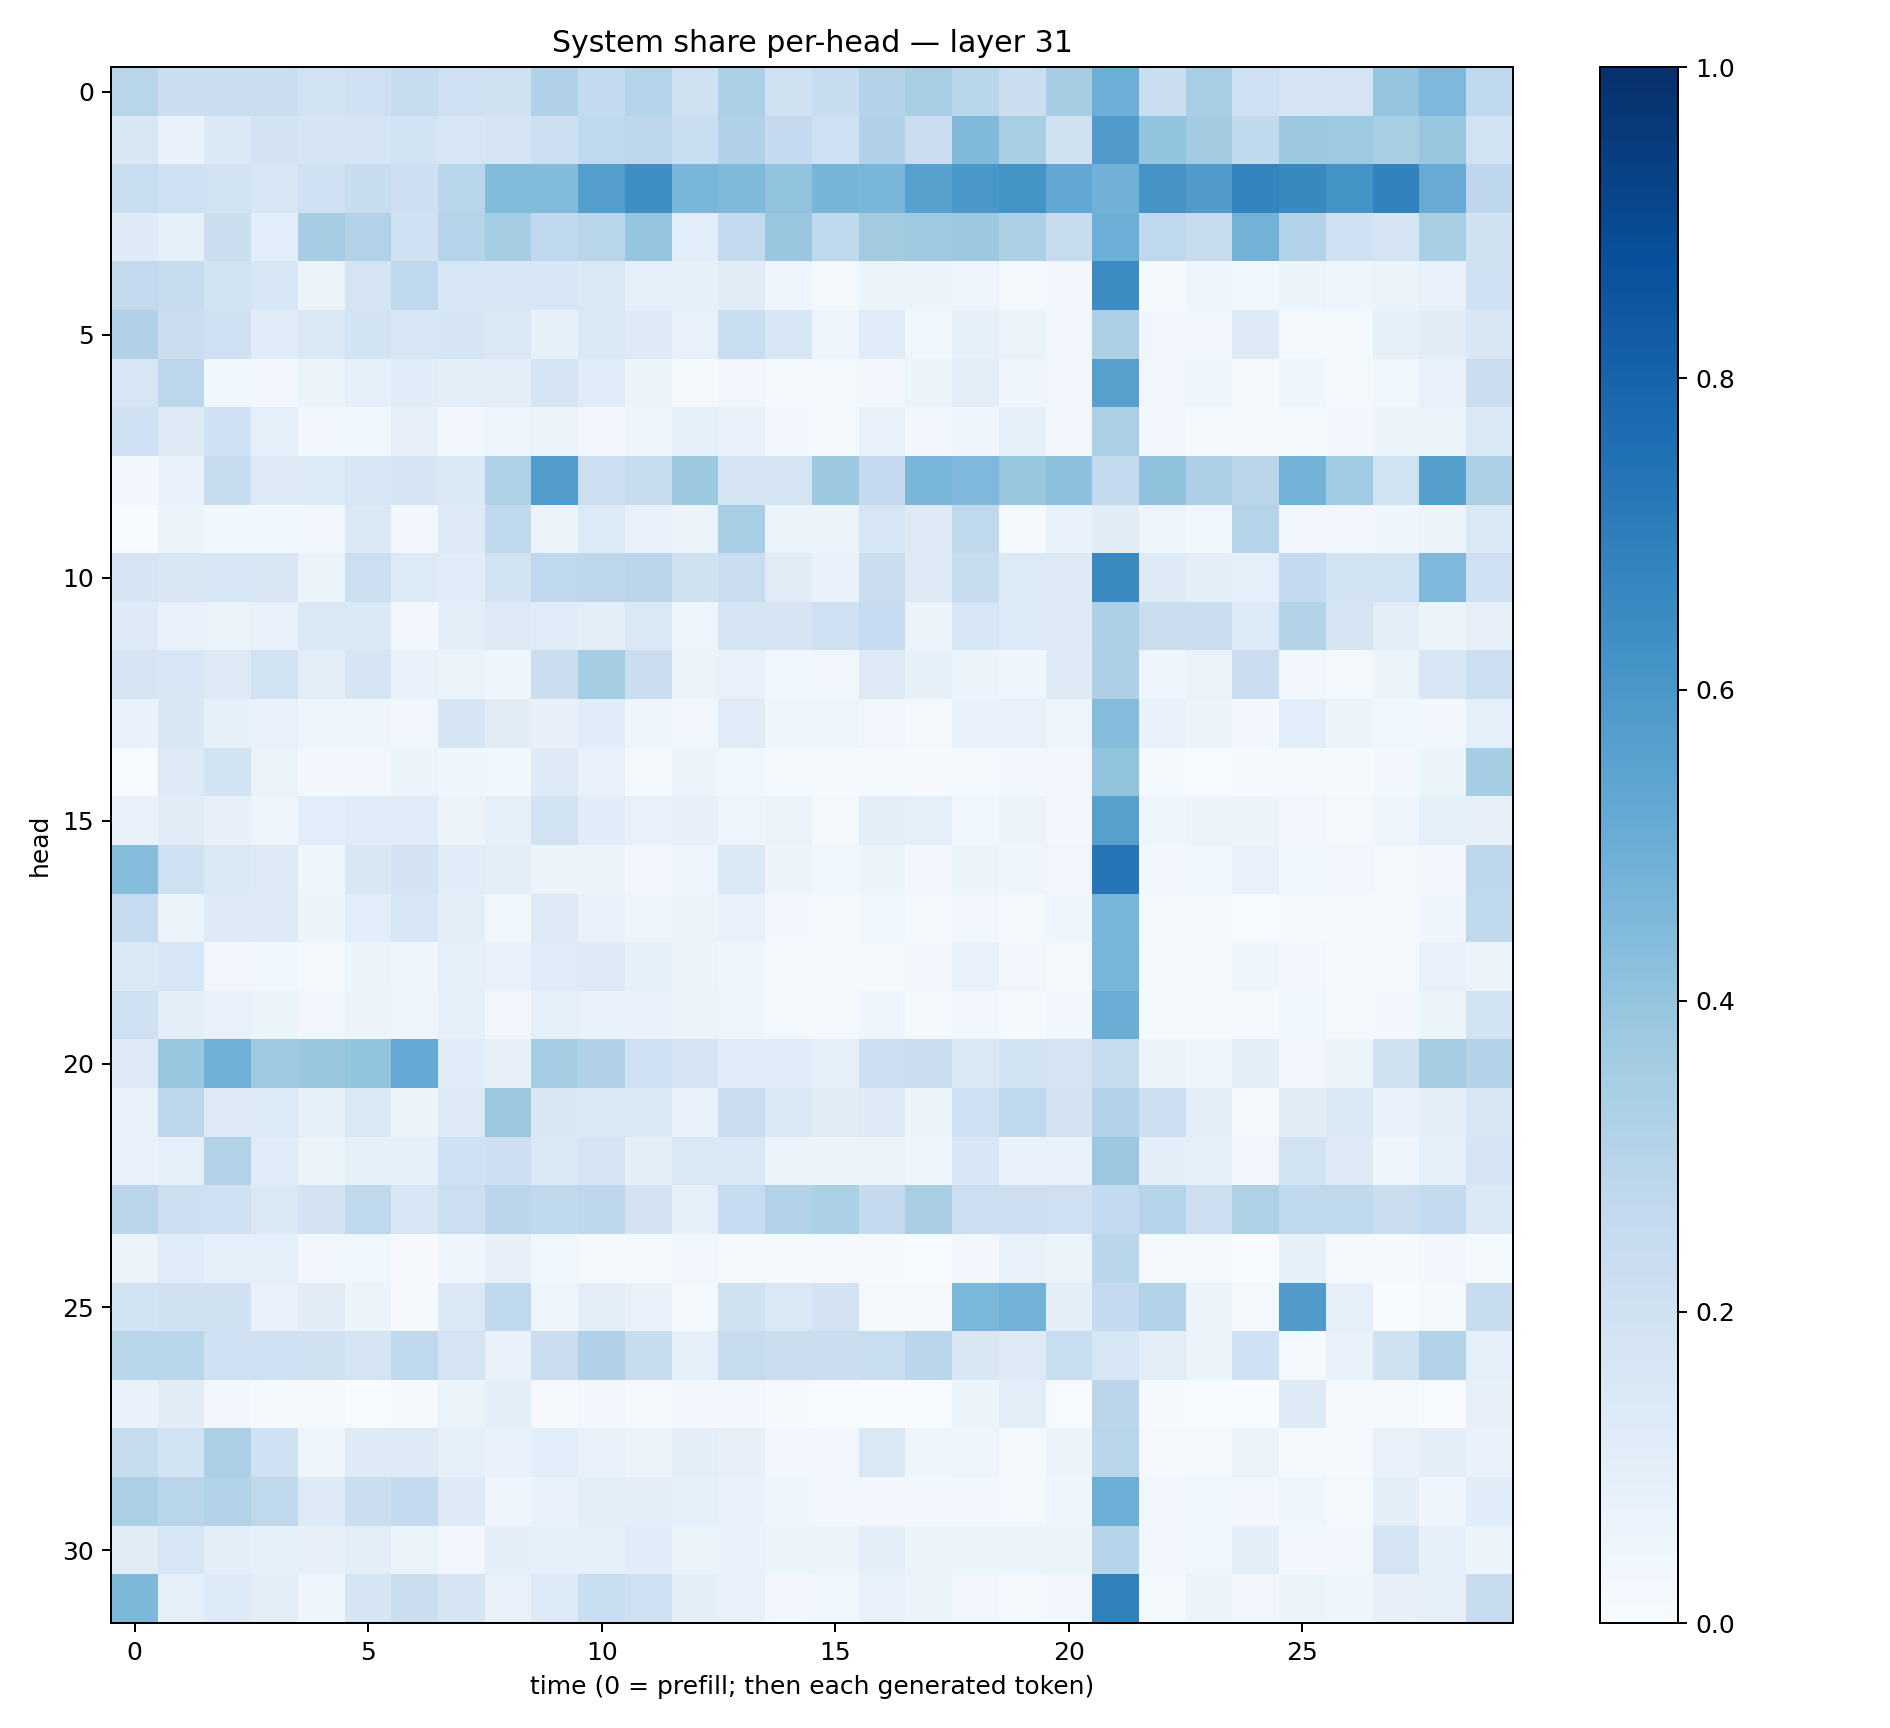

Source data for this figure (header and first rows):
0.29180965, 0.22630179, 0.22560689, 0.22336124, 0.19016188, 0.20839202, 0.2391774, 0.20622812, 0.19545855, 0.31763515, 0.25751472, 0.30442867, 0.19707426, 0.33120584, 0.19554776, 0.23751684, 0.30480674, 0.34165317, 0.28576842, 0.2241178, 0.35079795, 0.49690515, 0.22463144, 0.3466849
0.1488, 0.06674, 0.1396, 0.1826, 0.1648, 0.1653, 0.1861, 0.159, 0.1736, 0.2172, 0.2668, 0.2753, 0.2336, 0.3164, 0.2516, 0.2032, 0.32, 0.2298, 0.4465, 0.3418, 0.1953, 0.5812, 0.4008, 0.3617
0.2323, 0.2093, 0.1935, 0.1568, 0.2035, 0.2408, 0.2135, 0.2912, 0.4382, 0.4375, 0.5667, 0.6342, 0.461, 0.4466, 0.4041, 0.4725, 0.4642, 0.5584, 0.6012, 0.6183, 0.5293, 0.4819, 0.6116, 0.5802
0.122, 0.09341, 0.2236, 0.1073, 0.3494, 0.3098, 0.2027, 0.3001, 0.3531, 0.2691, 0.291, 0.3959, 0.1089, 0.2587, 0.3898, 0.2653, 0.3618, 0.3678, 0.3755, 0.3317, 0.2395, 0.4969, 0.2687, 0.2454
0.2609, 0.2425, 0.1849, 0.1606, 0.06588, 0.1792, 0.2691, 0.1576, 0.1591, 0.1616, 0.1446, 0.08749, 0.08234, 0.1096, 0.04179, 0.02006, 0.06208, 0.06235, 0.04864, 0.02213, 0.02972, 0.6482, 0.01179, 0.0394
0.3186, 0.2203, 0.2055, 0.1196, 0.1452, 0.1873, 0.16, 0.1676, 0.1477, 0.08469, 0.1445, 0.122, 0.07627, 0.2315, 0.1581, 0.04796, 0.1187, 0.03688, 0.08453, 0.06465, 0.03176, 0.3244, 0.03151, 0.03125
0.1618, 0.2799, 0.03894, 0.02995, 0.0513, 0.09126, 0.1142, 0.1014, 0.09426, 0.1682, 0.1179, 0.05971, 0.02259, 0.03309, 0.01937, 0.02153, 0.0295, 0.05205, 0.1016, 0.04163, 0.03179, 0.5587, 0.03343, 0.04309
0.2091, 0.1276, 0.1995, 0.09048, 0.03415, 0.03898, 0.07916, 0.03017, 0.04874, 0.06459, 0.03234, 0.04945, 0.09001, 0.07732, 0.02457, 0.01698, 0.07693, 0.02964, 0.04105, 0.08821, 0.03011, 0.3351, 0.02604, 0.01257
0.03113, 0.06831, 0.2378, 0.1289, 0.1366, 0.1579, 0.1654, 0.1409, 0.3235, 0.5715, 0.2155, 0.2405, 0.3761, 0.1781, 0.1762, 0.376, 0.251, 0.461, 0.4503, 0.3942, 0.4148, 0.2594, 0.4063, 0.3272
0.002634, 0.05183, 0.03836, 0.03753, 0.02856, 0.1379, 0.02487, 0.127, 0.2619, 0.05205, 0.1362, 0.07337, 0.06301, 0.3451, 0.06267, 0.05728, 0.1611, 0.1216, 0.2714, 0.02162, 0.06675, 0.1123, 0.04712, 0.03826
0.1676, 0.1517, 0.1535, 0.1505, 0.05305, 0.2169, 0.1336, 0.1161, 0.1906, 0.2671, 0.275, 0.2849, 0.1971, 0.2274, 0.1129, 0.06821, 0.221, 0.1298, 0.2396, 0.1354, 0.1213, 0.6538, 0.1225, 0.09568
0.1218, 0.077, 0.06418, 0.07221, 0.1464, 0.1391, 0.02768, 0.09563, 0.1254, 0.1178, 0.1047, 0.1433, 0.04743, 0.1668, 0.1718, 0.2097, 0.248, 0.05569, 0.1586, 0.1331, 0.1303, 0.3267, 0.2236, 0.223
0.1719, 0.1527, 0.1305, 0.1933, 0.1033, 0.1678, 0.07317, 0.0649, 0.0452, 0.225, 0.3549, 0.2256, 0.0513, 0.07632, 0.0387, 0.03126, 0.1263, 0.08416, 0.053, 0.03977, 0.1228, 0.3265, 0.04045, 0.0649
0.06763, 0.1501, 0.08535, 0.07497, 0.04742, 0.04028, 0.02852, 0.1662, 0.1122, 0.08198, 0.1169, 0.04, 0.03188, 0.1201, 0.04491, 0.04941, 0.03406, 0.01617, 0.07028, 0.07808, 0.04805, 0.4357, 0.06797, 0.05559
0.000643, 0.1312, 0.1879, 0.06387, 0.02492, 0.03254, 0.06147, 0.04016, 0.03801, 0.1247, 0.07057, 0.01745, 0.05167, 0.03867, 0.01215, 0.009771, 0.01683, 0.008796, 0.01987, 0.02494, 0.0285, 0.3991, 0.01179, 0.007074
0.07624, 0.1132, 0.08012, 0.0493, 0.108, 0.1209, 0.1135, 0.0571, 0.08863, 0.1884, 0.1133, 0.07703, 0.07856, 0.05062, 0.06518, 0.02294, 0.0938, 0.08717, 0.03758, 0.05825, 0.02532, 0.5605, 0.0423, 0.06129
0.4331, 0.2065, 0.1469, 0.1273, 0.04673, 0.1518, 0.1825, 0.1171, 0.0996, 0.06065, 0.05389, 0.03069, 0.05004, 0.1386, 0.05611, 0.03714, 0.05402, 0.02842, 0.06021, 0.04618, 0.03308, 0.7276, 0.02741, 0.03568
0.2476, 0.06545, 0.1213, 0.1293, 0.05294, 0.106, 0.157, 0.09456, 0.03712, 0.1307, 0.06721, 0.04862, 0.0626, 0.07569, 0.02359, 0.01483, 0.03797, 0.01575, 0.0323, 0.01773, 0.04409, 0.461, 0.0203, 0.01154
0.1452, 0.163, 0.0314, 0.03779, 0.01675, 0.06141, 0.04004, 0.08968, 0.0737, 0.1192, 0.1218, 0.0846, 0.05529, 0.04437, 0.01376, 0.01293, 0.01797, 0.02479, 0.07216, 0.03385, 0.01982, 0.4665, 0.02013, 0.01796
0.2098, 0.09963, 0.07067, 0.05436, 0.03351, 0.05667, 0.04944, 0.08941, 0.03504, 0.09038, 0.06812, 0.06942, 0.05808, 0.04716, 0.01743, 0.02225, 0.04643, 0.0194, 0.02919, 0.01434, 0.03019, 0.5025, 0.01407, 0.02333
0.1289, 0.3851, 0.4907, 0.3721, 0.3893, 0.3993, 0.5221, 0.1197, 0.07921, 0.3523, 0.317, 0.2042, 0.1649, 0.118, 0.1156, 0.09224, 0.2168, 0.2256, 0.1482, 0.1854, 0.1736, 0.2438, 0.06213, 0.04427
0.07476, 0.2779, 0.1268, 0.1339, 0.08309, 0.1436, 0.06142, 0.1292, 0.3794, 0.1523, 0.1466, 0.1393, 0.0753, 0.2279, 0.1425, 0.1107, 0.125, 0.05327, 0.2098, 0.2653, 0.1804, 0.312, 0.2114, 0.09749
0.07189, 0.09089, 0.3119, 0.1171, 0.06588, 0.08454, 0.08531, 0.2026, 0.213, 0.1413, 0.1779, 0.09391, 0.147, 0.1418, 0.05175, 0.0596, 0.05647, 0.03943, 0.1527, 0.06971, 0.07728, 0.3817, 0.09844, 0.08862
0.2837, 0.2147, 0.2098, 0.1469, 0.1827, 0.2697, 0.1541, 0.2154, 0.2831, 0.2646, 0.2736, 0.1823, 0.08964, 0.2489, 0.3099, 0.3297, 0.2524, 0.3387, 0.2173, 0.2126, 0.2097, 0.2556, 0.3039, 0.2125
0.06419, 0.1193, 0.0926, 0.08653, 0.03447, 0.03587, 0.01148, 0.03967, 0.07879, 0.03711, 0.01254, 0.01337, 0.0318, 0.01605, 0.01323, 0.01115, 0.008749, 0.006571, 0.02998, 0.07686, 0.06072, 0.2861, 0.02043, 0.01958
0.1869, 0.1965, 0.1965, 0.07206, 0.1104, 0.06126, 0.01167, 0.1375, 0.2643, 0.04834, 0.1038, 0.06945, 0.01988, 0.1957, 0.1428, 0.1832, 0.01834, 0.007821, 0.4603, 0.4783, 0.1005, 0.2509, 0.3126, 0.05822
0.2869, 0.2918, 0.2002, 0.2099, 0.197, 0.1748, 0.2624, 0.1737, 0.06795, 0.2292, 0.317, 0.2348, 0.08866, 0.2433, 0.2204, 0.2223, 0.2335, 0.2822, 0.1502, 0.1288, 0.2311, 0.1589, 0.1021, 0.0531
0.06693, 0.1103, 0.02385, 0.01334, 0.02053, 0.004885, 0.01204, 0.06422, 0.09899, 0.007834, 0.02581, 0.009645, 0.02696, 0.02588, 0.01108, 0.005243, 0.002045, 0.001204, 0.05441, 0.09459, 0.006633, 0.2835, 0.01328, 0.006145
0.2383, 0.1914, 0.3283, 0.201, 0.04441, 0.1231, 0.1257, 0.09212, 0.0667, 0.1082, 0.07584, 0.05633, 0.09653, 0.07828, 0.03475, 0.02835, 0.1466, 0.04637, 0.0469, 0.02299, 0.05853, 0.2913, 0.01969, 0.02151
0.3352, 0.2927, 0.3132, 0.2708, 0.1325, 0.2246, 0.2572, 0.1298, 0.03919, 0.06982, 0.09764, 0.09942, 0.08962, 0.07443, 0.04673, 0.02881, 0.02874, 0.02543, 0.02536, 0.01632, 0.03968, 0.4998, 0.02576, 0.03675
0.113, 0.1601, 0.09599, 0.08572, 0.07994, 0.1032, 0.06444, 0.03338, 0.1005, 0.08972, 0.09292, 0.1163, 0.06488, 0.06812, 0.05869, 0.05291, 0.09488, 0.05903, 0.05977, 0.05143, 0.06276, 0.304, 0.02979, 0.03526
0.4535, 0.08655, 0.1338, 0.1029, 0.04678, 0.1687, 0.2206, 0.1698, 0.07213, 0.1333, 0.2318, 0.208, 0.09503, 0.07805, 0.02772, 0.03671, 0.07597, 0.06041, 0.03309, 0.02049, 0.0245, 0.6836, 0.01702, 0.05373
